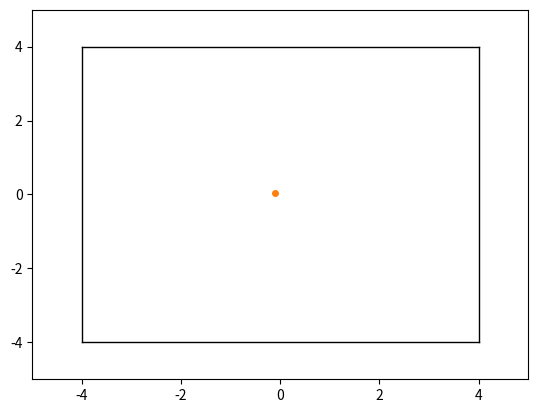

Generate this figure with matplotlib:
import numpy as np
import matplotlib.pyplot as plt
from matplotlib.animation import FuncAnimation

fig ,ax = plt.subplots()
ax.plot(0, 0)
position = np.array([0.0, 0.0])
velocity = np.array([-0.05, 0.02])

ax.set_xlim(-5, 5)
ax.set_ylim(-5, 5)

ax.plot([4, 4], [4, -4],color="black",linewidth = 1.0)
ax.plot([4, -4], [-4, -4],color="black",linewidth = 1.0)
ax.plot([-4, -4], [-4, 4],color="black",linewidth = 1.0)
ax.plot([-4, 4], [4, 4],color="black",linewidth = 1.0)

dot, = plt.plot([], [], "o" , markersize=4.0)

def update(frame):
    position[0] += velocity[0]
    position[1] += velocity[1]

    if np.abs(round(position[0],5)) == 4.00 :
        velocity[0] *= -1
    if np.abs(round(position[1],5)) == 4.00 :
        velocity[1] *= -1
    dot.set_data([position[0]], [position[1]])
    return dot,

ani = FuncAnimation(fig, update, frames=1000, interval=50 ,repeat=False,blit=True)
plt.show()
